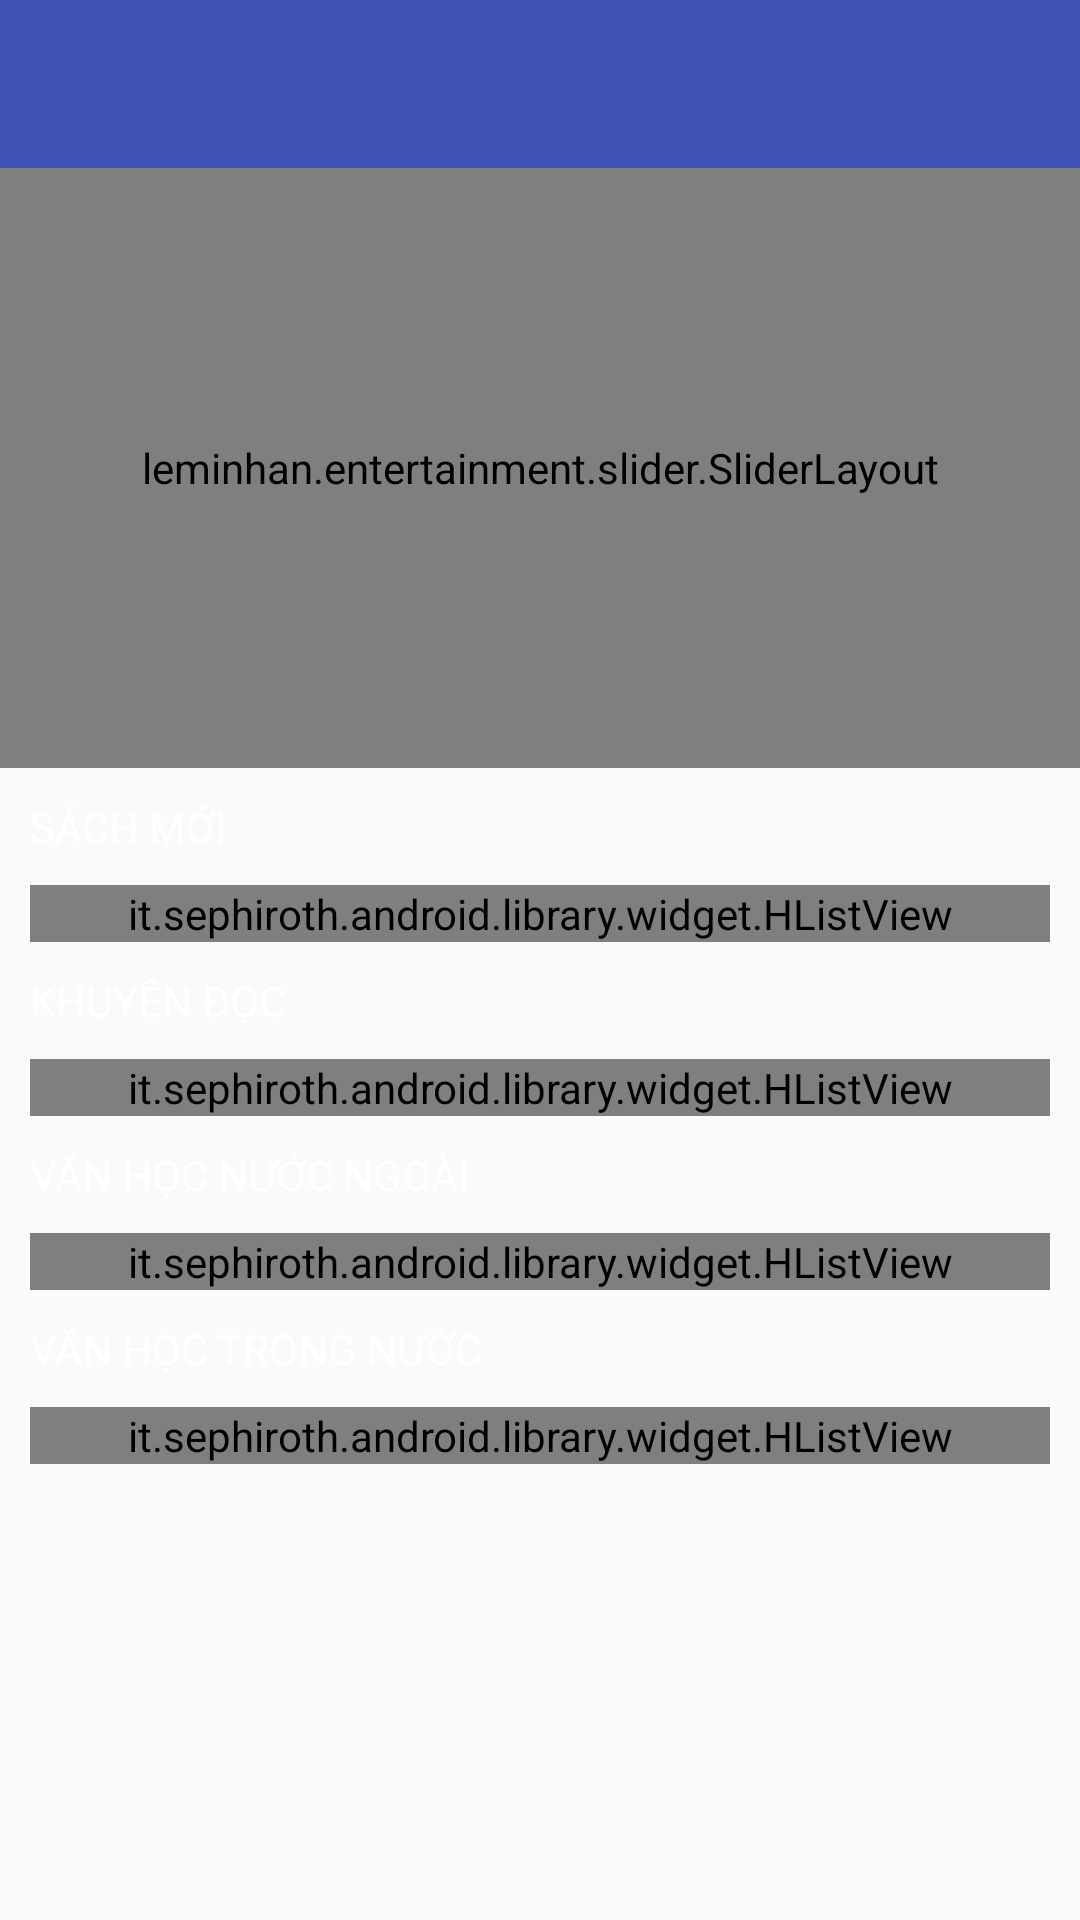

Layout XML and referenced resources for this Android screen:
<!-- AndroidManifest.xml: application theme AppTheme -->
<!-- res/layout/activity_trang_chu_sach.xml -->
<LinearLayout xmlns:android="http://schemas.android.com/apk/res/android"
    xmlns:app="http://schemas.android.com/apk/res-auto"
    xmlns:custom="http://schemas.android.com/tools"
    android:layout_width="match_parent"
    android:layout_height="match_parent"
    android:background="@drawable/background"
    android:orientation="vertical">

    <android.support.design.widget.AppBarLayout
        android:layout_width="match_parent"
        android:layout_height="wrap_content"
        android:theme="@style/ThemeOverlay.AppCompat.Dark.ActionBar">

        <android.support.v7.widget.Toolbar
            android:id="@+id/toolbar"
            android:layout_width="match_parent"
            android:layout_height="?attr/actionBarSize"
            android:background="?attr/colorPrimary"
            app:layout_scrollFlags="scroll|enterAlways|snap"
            app:popupTheme="@style/ThemeOverlay.AppCompat.Light">

        </android.support.v7.widget.Toolbar>
    </android.support.design.widget.AppBarLayout>

    <ScrollView
        android:layout_width="match_parent"
        android:layout_height="match_parent">

        <LinearLayout
            android:layout_width="match_parent"
            android:layout_height="wrap_content"
            android:orientation="vertical">

            <leminhan.entertainment.slider.SliderLayout
                android:id="@+id/slider"
                android:layout_width="match_parent"
                android:layout_height="200dp"
                custom:auto_cycle="true"
                custom:indicator_visibility="visible"
                custom:pager_animation="Accordion"
                custom:pager_animation_span="1100" />

            <TextView
                android:layout_width="wrap_content"
                android:layout_height="wrap_content"
                android:layout_margin="10dp"
                android:text="SÁCH MỚI"
                android:textColor="#FFFFFF" />

            <it.sephiroth.android.library.widget.HListView
                android:id="@+id/hlv_sachmoi"
                android:layout_width="match_parent"
                android:layout_height="wrap_content"
                android:layout_marginLeft="10dp"
                android:layout_marginRight="10dp"
                app:hlv_dividerWidth="20dp" />

            <TextView
                android:layout_width="wrap_content"
                android:layout_height="wrap_content"
                android:layout_margin="10dp"
                android:text="KHUYÊN ĐỌC"
                android:textColor="#FFFFFF" />

            <it.sephiroth.android.library.widget.HListView
                android:id="@+id/hlv_khuyendoc"
                android:layout_width="match_parent"
                android:layout_height="wrap_content"
                android:layout_marginLeft="10dp"
                android:layout_marginRight="10dp"
                app:hlv_dividerWidth="20dp" />

            <TextView
                android:layout_width="wrap_content"
                android:layout_height="wrap_content"
                android:layout_margin="10dp"
                android:text="VĂN HỌC NƯỚC NGOÀI"
                android:textColor="#FFFFFF" />

            <it.sephiroth.android.library.widget.HListView
                android:id="@+id/hlv_vanhocnuocngoai"
                android:layout_width="match_parent"
                android:layout_height="wrap_content"
                android:layout_marginLeft="10dp"
                android:layout_marginRight="10dp"
                app:hlv_dividerWidth="20dp" />

            <TextView
                android:layout_width="wrap_content"
                android:layout_height="wrap_content"
                android:layout_margin="10dp"
                android:text="VĂN HỌC TRONG NƯỚC"
                android:textColor="#FFFFFF" />

            <it.sephiroth.android.library.widget.HListView
                android:id="@+id/hlv_vanhoctrongnuoc"
                android:layout_width="match_parent"
                android:layout_height="wrap_content"
                android:layout_marginLeft="10dp"
                android:layout_marginRight="10dp"
                app:hlv_dividerWidth="20dp" />
        </LinearLayout>
    </ScrollView>
</LinearLayout>
<!-- resources referenced by this layout -->
<resources>
  <style name="AppTheme" parent="Theme.AppCompat.Light.DarkActionBar">
          
          <item name="colorPrimary">@color/colorPrimary</item>
          <item name="colorPrimaryDark">@color/colorPrimaryDark</item>
          <item name="colorAccent">@color/colorAccent</item>
          <item name="windowActionBar">false</item>
          <item name="windowNoTitle">true</item>
      </style>
  <color name="colorPrimary">#3F51B5</color>
  <color name="colorPrimaryDark">#303F9F</color>
  <color name="colorAccent">#FF4081</color>
</resources>
